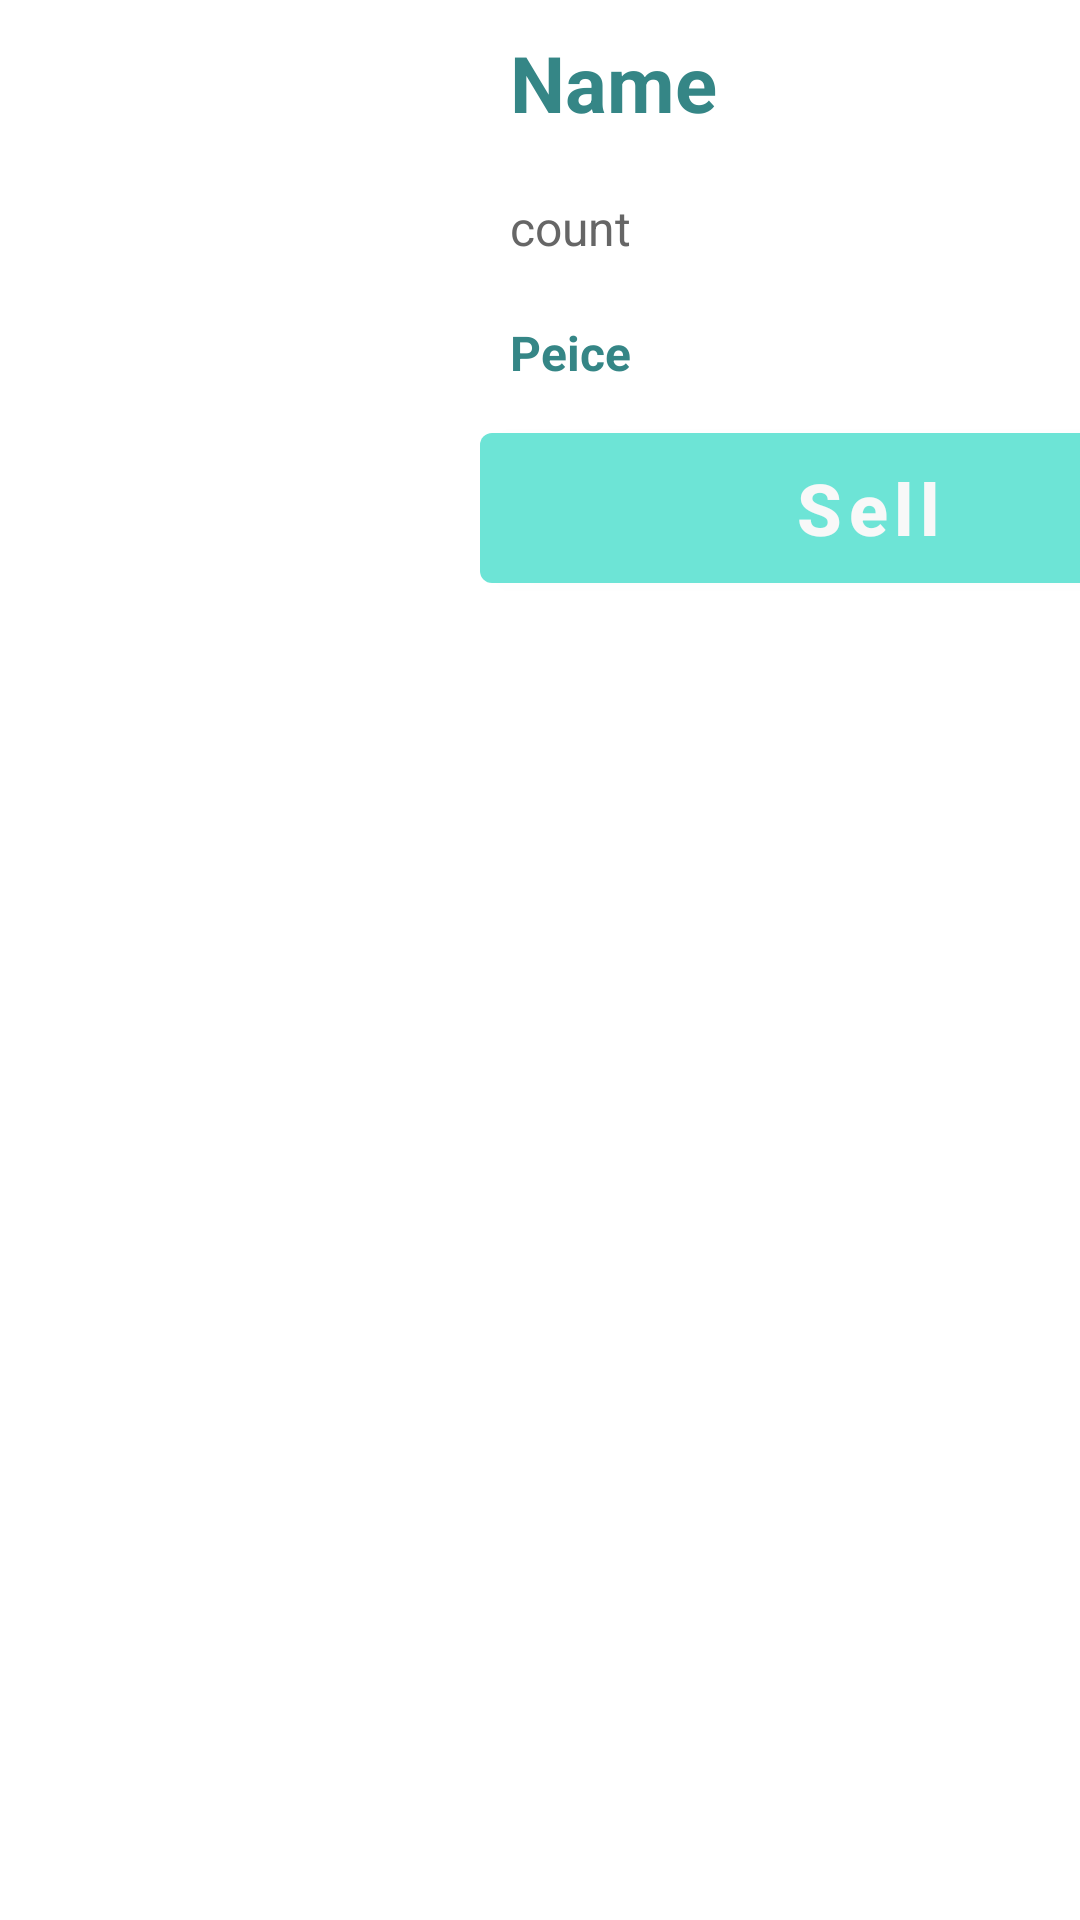

Reconstruct the res/layout file that produces this screen, plus the resources it refers to.
<!-- AndroidManifest.xml: application theme Theme.StocksApplication -->
<!-- res/layout/ownstock_row_list.xml -->
<?xml version="1.0" encoding="utf-8"?>
<LinearLayout xmlns:android="http://schemas.android.com/apk/res/android"
    android:layout_width="match_parent"
    android:layout_height="250dp">
    <LinearLayout
        android:layout_width="match_parent"
        android:layout_height="250dp">

        <LinearLayout
            android:layout_width="match_parent"
            android:layout_height="234dp"
            android:orientation="horizontal">

            <ImageView
                android:id="@+id/urlTxt"
                android:layout_width="150dp"
                android:layout_height="150dp"
                android:layout_gravity="center"
                android:layout_marginStart="10dp" />

            <LinearLayout
                android:layout_width="258dp"
                android:layout_height="match_parent"
                android:orientation="vertical">

                <TextView
                    android:id="@+id/nameTxt"
                    android:layout_width="match_parent"
                    android:layout_height="wrap_content"
                    android:layout_margin="10dp"
                    android:textColor="#358686"
                    android:textSize="26sp"
                    android:textStyle="bold"
                    android:text="Name"/>

                <TextView
                    android:id="@+id/countTxt"
                    android:layout_width="match_parent"
                    android:layout_height="wrap_content"
                    android:layout_margin="10dp"
                    android:maxLines="1"
                    android:textColor="#666666"
                    android:textSize="16sp"
                    android:text="count"/>

                <TextView
                    android:id="@+id/priceTxt"
                    android:layout_width="match_parent"
                    android:layout_height="wrap_content"
                    android:layout_margin="10dp"
                    android:textColor="#358686"
                    android:textSize="16sp"
                    android:textStyle="bold"
                    android:text="Peice"/>

                <Button
                    android:id="@+id/sellbtn"
                    android:layout_width="match_parent"
                    android:layout_height="62dp"
                    android:text="Sell"
                    android:textAllCaps="false"
                    android:textSize="24sp"
                    android:textStyle="bold" />

            </LinearLayout>

        </LinearLayout>
    </LinearLayout>


</LinearLayout>
<!-- resources referenced by this layout -->
<resources>
  <style name="Theme.StocksApplication" parent="Theme.MaterialComponents.DayNight.DarkActionBar">
          
          <item name="colorPrimary">@color/purple_500</item>
          <item name="colorPrimaryVariant">@color/purple_700</item>
          <item name="colorOnPrimary">@color/white</item>
          
          <item name="colorSecondary">@color/teal_200</item>
          <item name="colorSecondaryVariant">@color/teal_700</item>
          <item name="colorOnSecondary">@color/black</item>
          
          <item name="android:statusBarColor" tools:targetApi="l">?attr/colorPrimaryVariant</item>
          
      </style>
  <color name="purple_500">#6DE4D6</color>
  <color name="purple_700">#FF3700B3</color>
  <color name="white">#F8F8F8</color>
  <color name="teal_200">#FF03DAC5</color>
  <color name="teal_700">#FF018786</color>
  <color name="black">#FF000000</color>
</resources>
